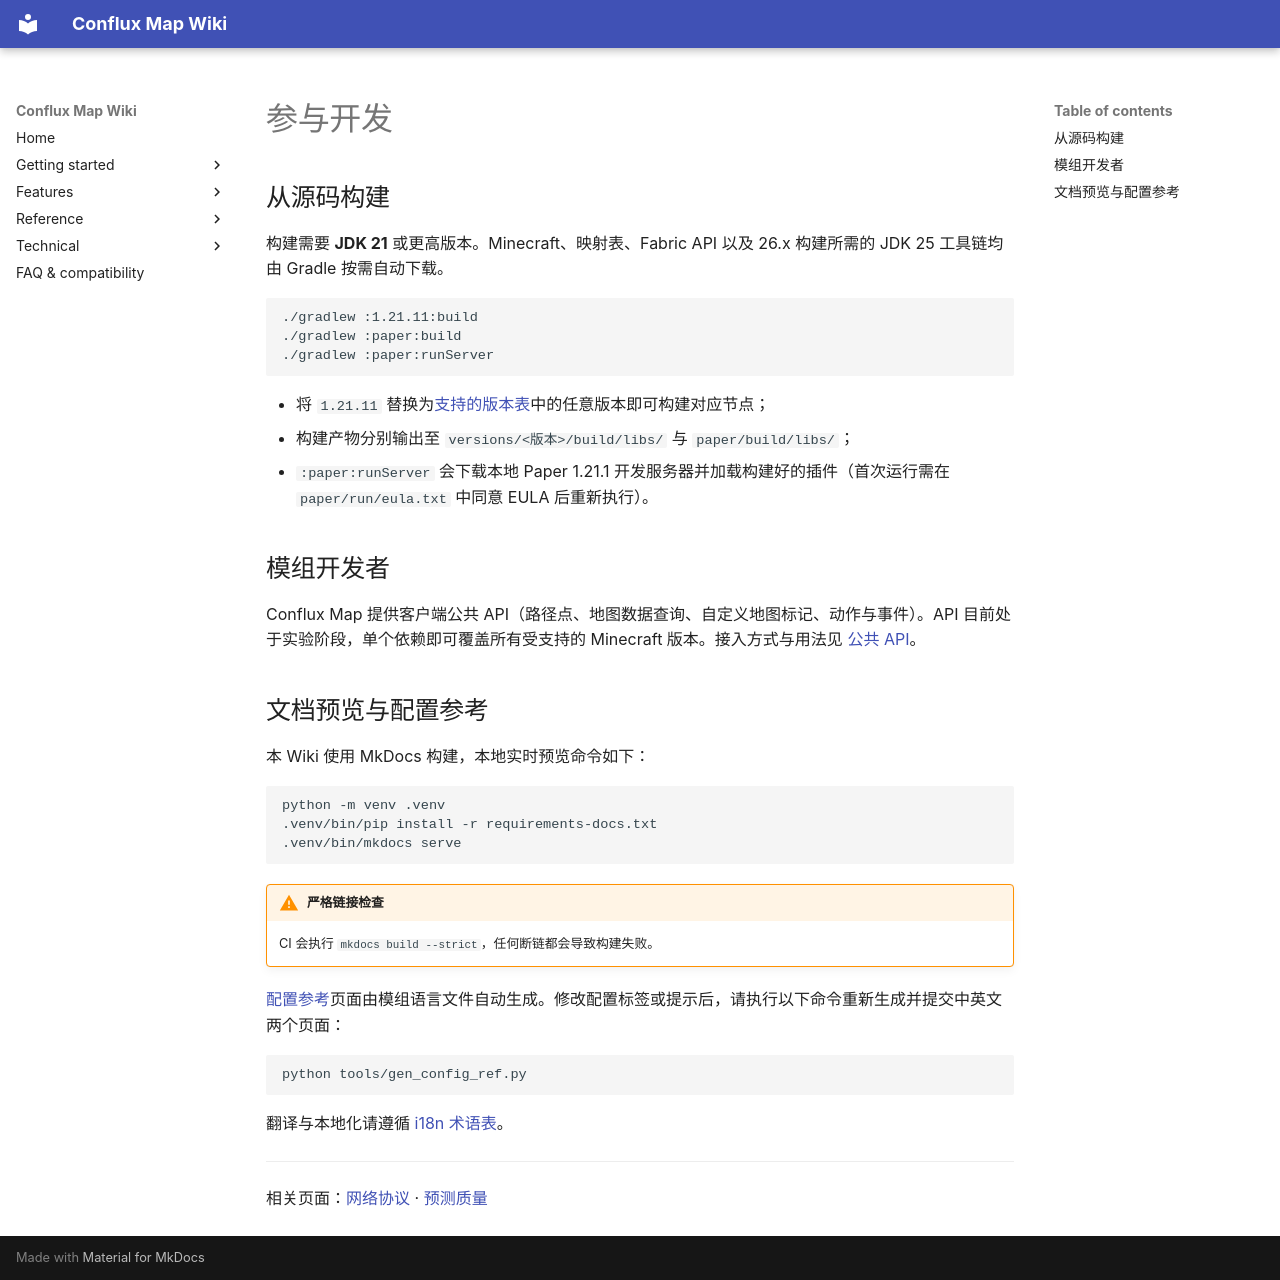

repository: Conflux-Union/conflux-map · page: zh/technical/developing/index.html · generator: mkdocs

---
title: 参与开发
---

# 参与开发

## 从源码构建

构建需要 **JDK 21** 或更高版本。Minecraft、映射表、Fabric API 以及 26.x 构建所需的 JDK 25 工具链均由 Gradle 按需自动下载。

```sh
./gradlew :1.21.11:build
./gradlew :paper:build
./gradlew :paper:runServer
```

- 将 `1.21.11` 替换为[支持的版本表](../getting-started/install.md#支持的版本)中的任意版本即可构建对应节点；
- 构建产物分别输出至 `versions/<版本>/build/libs/` 与 `paper/build/libs/`；
- `:paper:runServer` 会下载本地 Paper 1.21.1 开发服务器并加载构建好的插件（首次运行需在 `paper/run/eula.txt` 中同意 EULA 后重新执行）。

## 模组开发者

Conflux Map 提供客户端公共 API（路径点、地图数据查询、自定义地图标记、动作与事件）。API 目前处于实验阶段，单个依赖即可覆盖所有受支持的 Minecraft 版本。接入方式与用法见 [公共 API](../technical/api.md)。

## 文档预览与配置参考

本 Wiki 使用 MkDocs 构建，本地实时预览命令如下：

```sh
python -m venv .venv
.venv/bin/pip install -r requirements-docs.txt
.venv/bin/mkdocs serve
```

!!! warning "严格链接检查"
    CI 会执行 `mkdocs build --strict`，任何断链都会导致构建失败。

[配置参考](../config/index.md)页面由模组语言文件自动生成。修改配置标签或提示后，请执行以下命令重新生成并提交中英文两个页面：

```sh
python tools/gen_config_ref.py
```

翻译与本地化请遵循 [i18n 术语表](../technical/i18n-glossary.md)。

---

相关页面：[网络协议](../technical/protocol.md) · [预测质量](../technical/prediction-quality.md)
